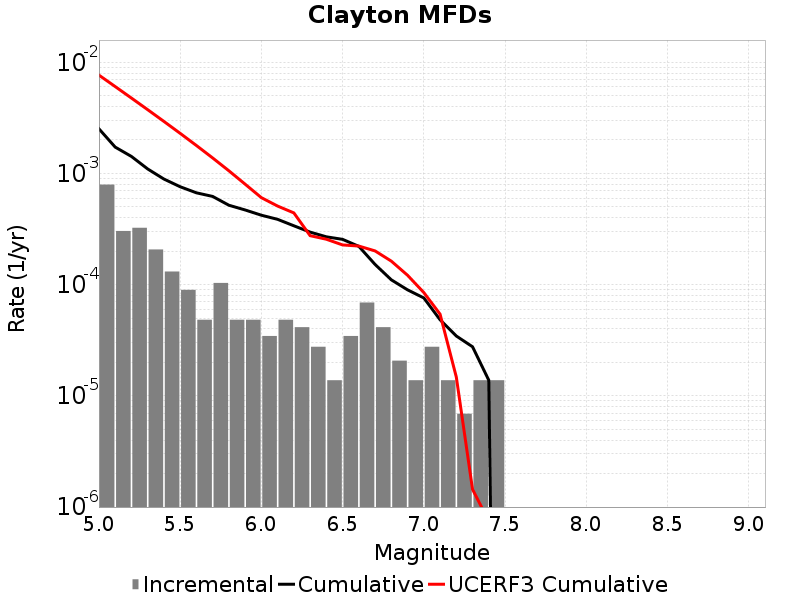

The data file committed next to this chart (first rows):
Magnitude, Incremental Rate, Cumulative Rate, UCERF3 Cumulative Rate
5.05, 7.945695E-4, 0.002522, 0.007666
5.15, 3.0400918E-4, 0.001727, 0.006051
5.25, 3.247371E-4, 0.001423, 0.004768
5.35, 2.07279E-4, 0.001099, 0.003749
5.45, 1.312767E-4, 8.912997E-4, 0.002939
5.55, 8.98209E-5, 7.60023E-4, 0.002296
5.65, 4.83651E-5, 6.702021E-4, 0.001785
5.75, 1.036395E-4, 6.21837E-4, 0.00138
5.85, 4.83651E-5, 5.181975E-4, 0.001057
5.95, 4.83651E-5, 4.698324E-4, 8.013216E-4
6.05, 3.4546498E-5, 4.214673E-4, 6.061413E-4
6.15, 4.83651E-5, 3.869208E-4, 5.09286E-4
6.25, 4.1455798E-5, 3.385557E-4, 4.4195852E-4
6.35, 2.76372E-5, 2.970999E-4, 2.7592384E-4
6.45, 1.38186E-5, 2.694627E-4, 2.5628123E-4
6.55, 3.4546498E-5, 2.556441E-4, 2.2775686E-4
6.65, 6.9092996E-5, 2.210976E-4, 2.2246804E-4
6.75, 4.1455798E-5, 1.5200459E-4, 2.011675E-4
6.85, 2.0727899E-5, 1.105488E-4, 1.6281828E-4
6.95, 1.38186E-5, 8.98209E-5, 1.2146568E-4
7.05, 2.76372E-5, 7.6002296E-5, 8.4948006E-5
7.15, 1.38186E-5, 4.83651E-5, 5.4332824E-5
7.25, 6.9093E-6, 3.4546498E-5, 1.4775691E-5
7.35, 1.38186E-5, 2.76372E-5, 1.4416603E-6
7.45, 1.38186E-5, 1.38186E-5, 7.449234E-7
7.55, 0.0, 0.0, 3.9479139E-7
7.65, 0.0, 0.0, 2.0394098E-7
7.75, 0.0, 0.0, 0.0
7.85, 0.0, 0.0, 0.0
7.95, 0.0, 0.0, 0.0
8.05, 0.0, 0.0, 0.0
8.15, 0.0, 0.0, 0.0
8.25, 0.0, 0.0, 0.0
8.35, 0.0, 0.0, 0.0
8.45, 0.0, 0.0, 0.0
8.55, 0.0, 0.0, 0.0
8.65, 0.0, 0.0, 0.0
8.75, 0.0, 0.0, 0.0
8.85, 0.0, 0.0, 0.0
8.95, 0.0, 0.0, 0.0
9.05, 0.0, 0.0, 0.0
